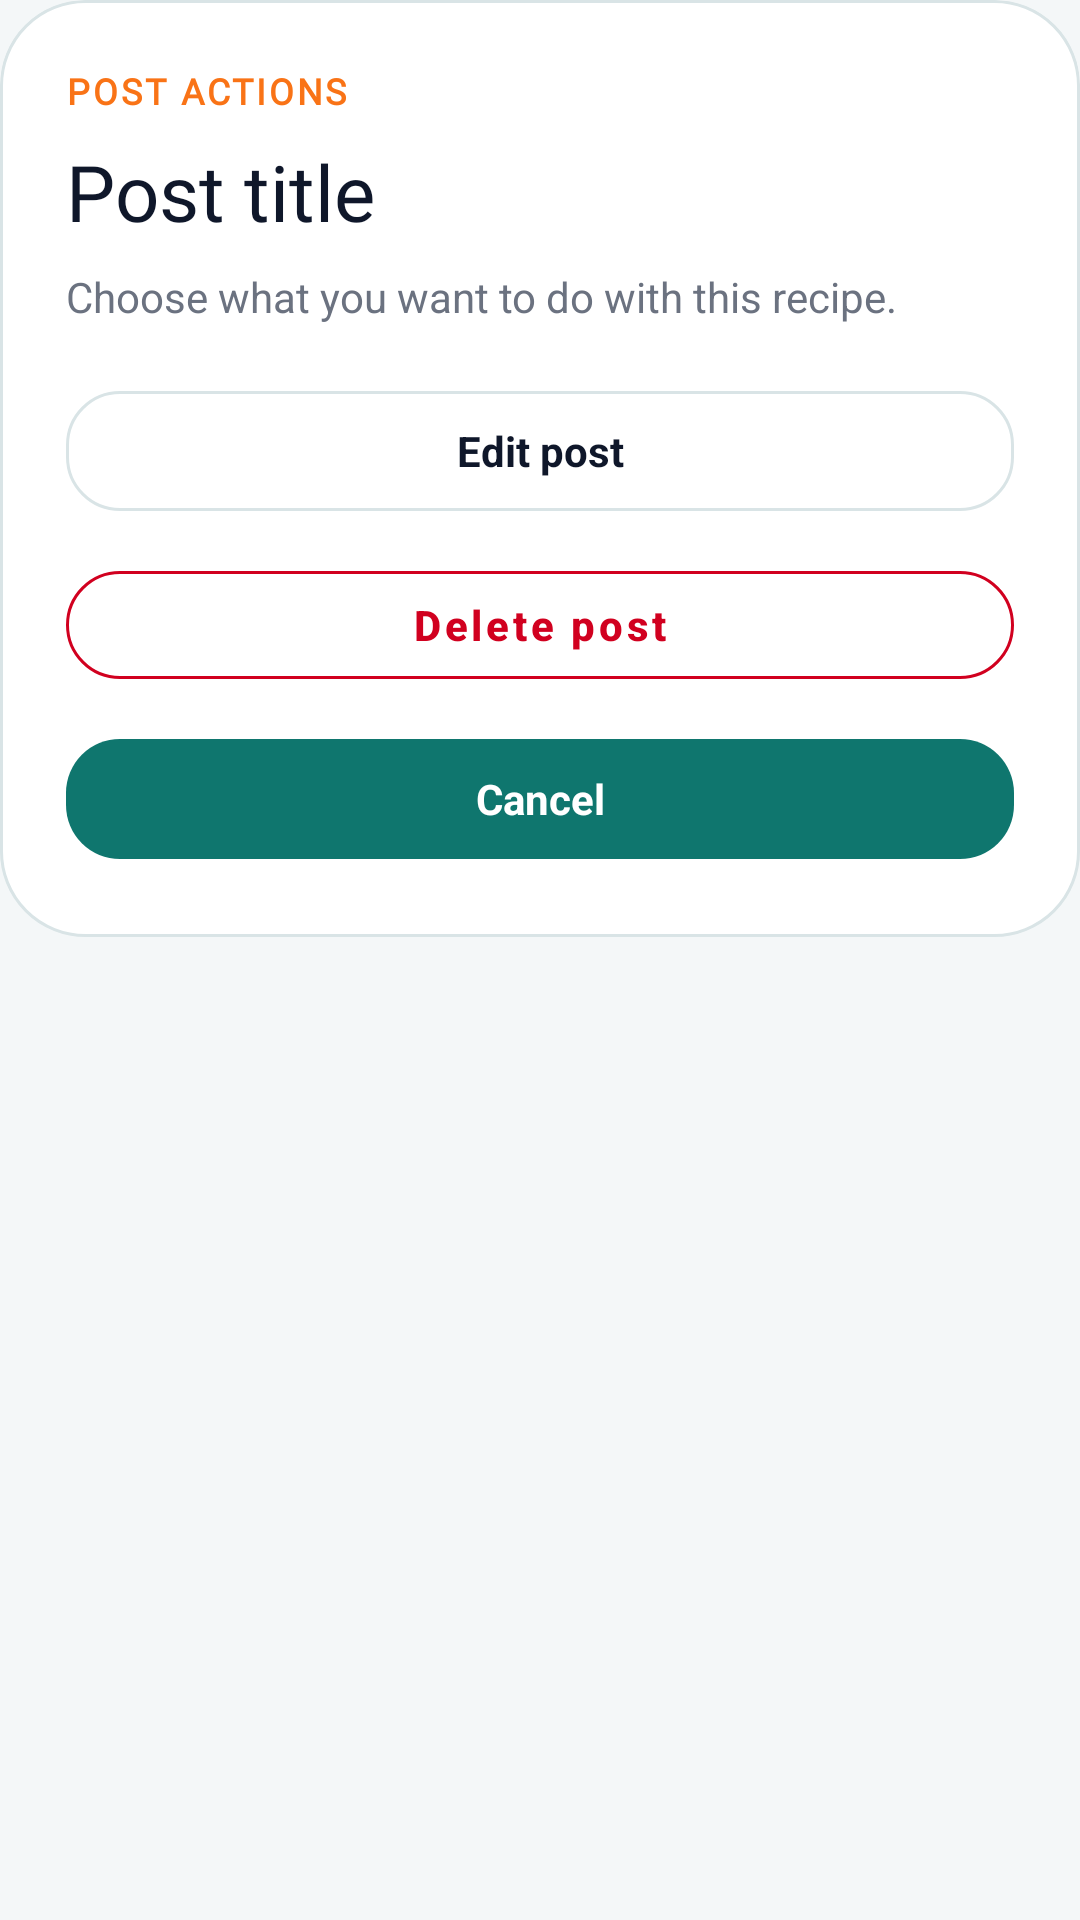

This screen was rendered from an Android layout file. Write that file and the resources it references.
<!-- AndroidManifest.xml: application theme Theme.DormChef -->
<!-- res/layout/dialog_post_actions.xml -->
<?xml version="1.0" encoding="utf-8"?>
<com.google.android.material.card.MaterialCardView xmlns:android="http://schemas.android.com/apk/res/android"
    xmlns:app="http://schemas.android.com/apk/res-auto"
    android:layout_width="match_parent"
    android:layout_height="wrap_content"
    android:layout_margin="12dp"
    app:cardBackgroundColor="@android:color/transparent"
    app:cardCornerRadius="28dp"
    app:cardElevation="0dp"
    app:strokeWidth="0dp">

    <LinearLayout
        android:layout_width="match_parent"
        android:layout_height="wrap_content"
        android:background="@drawable/bg_modal_surface"
        android:orientation="vertical"
        android:padding="22dp">

        <TextView
            android:layout_width="wrap_content"
            android:layout_height="wrap_content"
            android:fontFamily="@font/nunito_variablefont_wght"
            android:letterSpacing="0.08"
            android:text="Post actions"
            android:textAllCaps="true"
            android:textColor="@color/accent_pink"
            android:textSize="12sp"
            android:textStyle="bold" />

        <TextView
            android:id="@+id/tvPostActionsTitle"
            android:layout_width="match_parent"
            android:layout_height="wrap_content"
            android:layout_marginTop="8dp"
            android:ellipsize="end"
            android:fontFamily="@font/genty_sans_regular"
            android:maxLines="2"
            android:text="Post title"
            android:textColor="@color/textDark"
            android:textSize="26sp" />

        <TextView
            android:layout_width="match_parent"
            android:layout_height="wrap_content"
            android:layout_marginTop="8dp"
            android:text="Choose what you want to do with this recipe."
            android:textColor="@color/textMuted"
            android:textSize="14sp" />

        <com.google.android.material.button.MaterialButton
            android:id="@+id/btnActionEditPost"
            style="@style/ModernSecondaryButton"
            android:layout_width="match_parent"
            android:layout_height="48dp"
            android:layout_marginTop="18dp"
            android:text="Edit post"
            android:textSize="14sp" />

        <com.google.android.material.button.MaterialButton
            android:id="@+id/btnActionDeletePost"
            style="@style/Widget.MaterialComponents.Button.OutlinedButton"
            android:layout_width="match_parent"
            android:layout_height="48dp"
            android:layout_marginTop="10dp"
            android:text="Delete post"
            android:textAllCaps="false"
            android:textColor="@color/red"
            android:textSize="14sp"
            android:textStyle="bold"
            app:backgroundTint="@color/white"
            app:cornerRadius="18dp"
            app:strokeColor="@color/red" />

        <com.google.android.material.button.MaterialButton
            android:id="@+id/btnActionCancel"
            style="@style/ModernPrimaryButton"
            android:layout_width="match_parent"
            android:layout_height="48dp"
            android:layout_marginTop="10dp"
            android:text="@string/profile_edit_dialog_cancel"
            android:textSize="14sp" />

    </LinearLayout>

</com.google.android.material.card.MaterialCardView>
<!-- resources referenced by this layout -->
<resources>
  <color name="accent_pink">#F97316</color>
  <color name="red">#d1001F</color>
  <color name="textDark">#0F172A</color>
  <color name="textMuted">#6B7280</color>
  <color name="white">#FFFFFFFF</color>
  <!-- drawable bg_modal_surface (drawable) -->
  <?xml version="1.0" encoding="utf-8"?>
  <shape xmlns:android="http://schemas.android.com/apk/res/android"
      android:shape="rectangle">
      <solid android:color="@color/card_white" />
      <corners android:radius="28dp" />
      <stroke
          android:width="1dp"
          android:color="@color/borderSoft" />
  </shape>
  <string name="profile_edit_dialog_cancel">Cancel</string>
  <style name="ModernPrimaryButton" parent="Widget.Material3.Button">
          <item name="android:layout_height">56dp</item>
          <item name="android:textAllCaps">false</item>
          <item name="android:textColor">@color/white</item>
          <item name="android:textSize">16sp</item>
          <item name="android:textStyle">bold</item>
          <item name="backgroundTint">@color/primary</item>
          <item name="cornerRadius">18dp</item>
      </style>
  <style name="ModernSecondaryButton" parent="Widget.Material3.Button.OutlinedButton">
          <item name="android:layout_height">52dp</item>
          <item name="android:textAllCaps">false</item>
          <item name="android:textColor">@color/textDark</item>
          <item name="android:textSize">15sp</item>
          <item name="android:textStyle">bold</item>
          <item name="backgroundTint">@color/card_white</item>
          <item name="cornerRadius">18dp</item>
          <item name="strokeColor">@color/borderSoft</item>
      </style>
  <style name="Theme.DormChef" parent="Theme.MaterialComponents.DayNight.NoActionBar">
          <item name="colorOnSecondary">@color/white</item>
          <item name="android:windowBackground">@color/background_peach</item>
          <item name="colorSurface">@color/card_white</item>
          <item name="colorOnSurface">@color/text_primary</item>
      </style>
  <color name="card_white">#FFFFFF</color>
  <color name="borderSoft">#D9E4E6</color>
  <color name="primary">#0F766E</color>
  <color name="background_peach">#F4F7F8</color>
  <color name="text_primary">#162033</color>
</resources>
